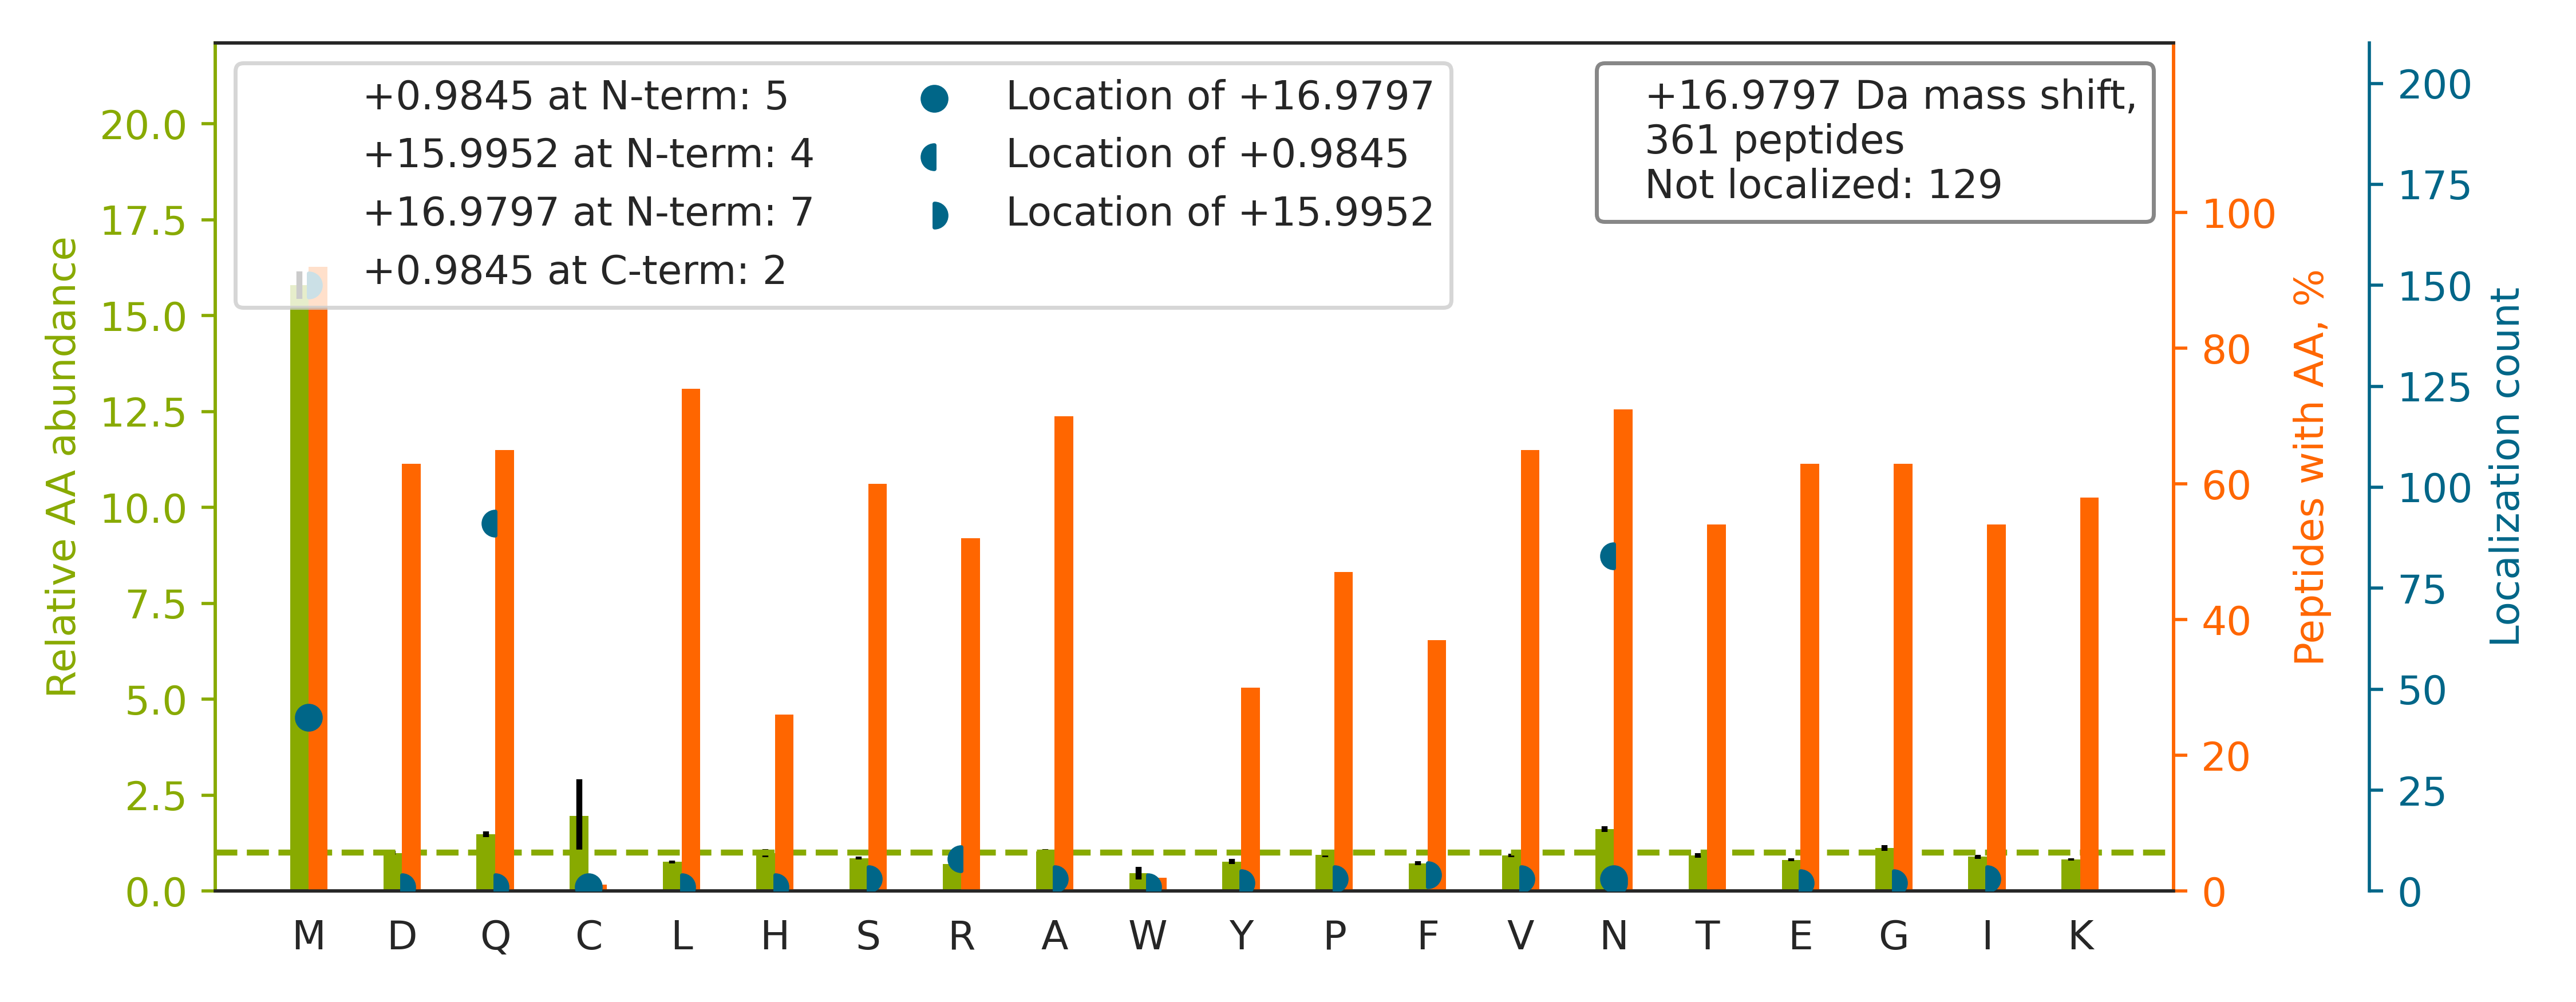

The table this chart was drawn from, first rows:
top isoform	localization score	spectrum
R.RLLEDGEDFNLGDALDSSNSMQ[+1]TI[+16]QK.T	0.8909	HF170411_DM_HeLa_Fwd_GSK591_Input_10.443…
R.LLEDGEDFNLGDALDSSNSM[+16]QTIQ[+1]K.T	0.9389	HF170411_DM_HeLa_Fwd_GSK591_Input_10.504…
R.ELQSQISDTSVVLSM[+16]DN[+1]SR.S	0.8599	HF170411_DM_HeLa_Fwd_GSK591_Input_09.369…
K.VLNN[+1]M[+16]EIGTSLFDEEGAK.I	0.986	HF170411_DM_HeLa_Fwd_GSK591_Input_10.433…
R.ESTGAQVQVAGDM[+16]LPN[+1]STER.A	0.09095	HF170411_DM_HeLa_Fwd_GSK591_Input_11.277…
R.FAAYFQQGDME[+16]SN[+1]GK.Y	0.02503	HF170411_DM_HeLa_Fwd_GSK591_Input_08.272…
K.NMAEQIIQEIYSQIQSK.K		HF170411_DM_HeLa_Fwd_GSK591_Input_07.566…
R.M[+17]QQQLDEYQELLDIK.L	0.04622	HF170411_DM_HeLa_Fwd_GSK591_Input_07.491…
K.AIGVLTSGGDAQGMNAAVR.A		HF170411_DM_HeLa_Fwd_GSK591_Input_06.270…
K.DGNVLLHEMQIQHPTASLIAK.V		HF170411_DM_HeLa_Fwd_GSK591_Input_08.317…
K.MIQDGKGDVTITNDGATILK.Q		HF170411_DM_HeLa_Fwd_GSK591_Input_08.294…
K.LEAELGNM[+16]Q[+1]GLVEDFK.N	0.9299	HF170411_DM_HeLa_Fwd_GSK591_Input_09.423…
R.QDHPSSMGVYGQESGGFSGPGENR.S		HF170411_DM_HeLa_Fwd_GSK591_Input_06.215…
K.AGGSASAM[+16]LQ[+1]PLLDNQVGFK.N	0.08391	HF170411_DM_HeLa_Fwd_GSK591_Input_14.430…
K.GLTMLDHEQVTPEDPGAQFLIR.T		HF170411_DM_HeLa_Fwd_GSK591_Input_11.431…
R.AEVQKLQMEAPHIIVGTPGR.V		HF170411_DM_HeLa_Fwd_GSK591_Input_10.306…
R.VADGLPLAASM[+16]Q[+1]EDEQSGR.D	0.924	HF170411_DM_HeLa_Fwd_GSK591_Input_14.295…
K.MR[+1]N[+16]GYELSPTAAANFTR.R	0.002645	HF170411_DM_HeLa_Fwd_GSK591_Input_14.294…
R.IENM[+17]DTFSNLLYVR.S	0.5124	HF170411_DM_HeLa_Fwd_GSK591_Input_08.449…
K.AQVEIVTDGEEPAEM[+16]IQ[+1]VLGPKPALK.E	0.9239	HF170411_DM_HeLa_Fwd_GSK591_Input_11.423…
K.M[+17]SASDPNSSIFLTDTAK.Q	0.9607	HF170411_DM_HeLa_Fwd_GSK591_Input_10.330…
R.LGQSDPAPLQHQM[+17]DIYQK.R	0.806	HF170411_DM_HeLa_Fwd_GSK591_Input_07.248…
K.NQVAM[+16]N[+1]PTNTVFDAK.R	0.9203	HF170411_DM_HeLa_Fwd_GSK591_Input_07.277…
K.NMQNVEHVPLSLDR.A		HF170411_DM_HeLa_Fwd_GSK591_Input_14.240…
K.ETIEDVEEM[+17]LNNLPGVTSVHSR.F	0.006918	HF170411_DM_HeLa_Fwd_GSK591_Input_11.497…
K.QM[+16]EQ[+1]ISQFLQAAER.Y	0.02304	HF170411_DM_HeLa_Fwd_GSK591_Input_14.417…
R.MNGFIDQIDGIVHFETR.E		HF170411_DM_HeLa_Fwd_GSK591_Input_10.561…
K.QVLGQMVIDEELLGDGHSYSPR.A		HF170411_DM_HeLa_Fwd_GSK591_Input_14.434…
K.LKLEAELGNM[+16]Q[+1]GLVEDFK.N	0.9044	HF170411_DM_HeLa_Fwd_GSK591_Input_09.419…
K.VSDATGQ[+1]M[+16]NLTK.V	0.005541	HF170411_DM_HeLa_Fwd_GSK591_Input_11.106…
K.DELHIVEAEAM[+17]NYEGSPIK.V	0.9901	HF170411_DM_HeLa_Fwd_GSK591_Input_11.431…
K.IGEHTPSALAIM[+16]EN[+1]ANVLAR.Y	0.3103	HF170411_DM_HeLa_Fwd_GSK591_Input_11.365…
R.DQM[+16]QQ[+1]QLNDYEQLLDVK.L	0.002028	HF170411_DM_HeLa_Fwd_GSK591_Input_07.513…
K.VALVYGQ[+1]M[+16]NEPPGAR.A	0.01352	HF170411_DM_HeLa_Fwd_GSK591_Input_09.273…
R.KN[+1]GGLGHM[+16]NIALLSDLTK.Q	0.9916	HF170411_DM_HeLa_Fwd_GSK591_Input_14.339…
R.EQQIVIQSSGGLSKDDIENMVK.N		HF170411_DM_HeLa_Fwd_GSK591_Input_07.326…
K.GNTAAQ[+1]M[+16]AQILSFNK.S	0.9201	HF170411_DM_HeLa_Fwd_GSK591_Input_11.322…
R.FGIQAQM[+16]VTTDFQ[+1]K.I	0.9075	HF170411_DM_HeLa_Fwd_GSK591_Input_14.351…
R.YHTSQ[+1]SGDEM[+16]TSLSEYVSR.M	0.9939	HF170411_DM_HeLa_Fwd_GSK591_Input_06.244…
R.FGQAATMEGIGAIGGTPPAFNR.A		HF170411_DM_HeLa_Fwd_GSK591_Input_08.418…
R.LVAGEM[+16]GQ[+1]NEPDQGGQR.G	0.07485	HF170411_DM_HeLa_Fwd_GSK591_Input_13.125…
K.SVPHYAAIEPDGN[+1]GLM[+16]IVSYK.S	0.9188	HF170411_DM_HeLa_Fwd_GSK591_Input_08.393…
R.GQNM[+17]LDGGAPFYTTYR.T	0.5089	HF170411_DM_HeLa_Fwd_GSK591_Input_11.346…
K.N[+1]GVQA[+16]MVEFDSVQSAQR.A	0.01127	HF170411_DM_HeLa_Fwd_GSK591_Input_08.332…
K.DVDEAYM[+16]N[+1]KVELESR.L	0.9973	HF170411_DM_HeLa_Fwd_GSK591_Input_09.258…
R.LANIDEEM[+17]LQK.A	0.9893	HF170411_DM_HeLa_Fwd_GSK591_Input_07.247…
R.VETGVLKPGMVV[+16]TFAPVN[+1]VTTEVK.S	0.2309	HF170411_DM_HeLa_Fwd_GSK591_Input_10.440…
K.ATAVM[+16]PDGQ[+1]FKDISLSDYK.G	0.9227	HF170411_DM_HeLa_Fwd_GSK591_Input_14.343…
R.TALVANTSN[+1]M[+16]PVAAR.E	0.9126	HF170411_DM_HeLa_Fwd_GSK591_Input_07.214…
K.SNMGHPEPASGLAALAK.V		HF170411_DM_HeLa_Fwd_GSK591_Input_02.225…
K.SMLQATAEANNLAAAASAK.D		HF170411_DM_HeLa_Fwd_GSK591_Input_09.319…
K.LVSQTGPVHAPIFTM[+17]SVEVDGNSFEASGPSK.K	0.03204	HF170411_DM_HeLa_Fwd_GSK591_Input_06.410…
R.VEAV[+16]N[+1]MAEGIIHDTETK.M	0.5579	HF170411_DM_HeLa_Fwd_GSK591_Input_07.260…
K.TESAVSQ[+1]M[+16]QSVIELGR.V	0.04817	HF170411_DM_HeLa_Fwd_GSK591_Input_04.313…
K.GTITIQDTGIGMTQEELVSNLGTIAR.S		HF170411_DM_HeLa_Fwd_GSK591_Input_07.554…
R.SELHIENLN[+1]M[+16]EADPGQYR.C	0.8646	HF170411_DM_HeLa_Fwd_GSK591_Input_07.325…
K.LQ[+1]EE[+16]MLQREEAENTLQSFR.Q	0.8037	HF170411_DM_HeLa_Fwd_GSK591_Input_09.343…
R.LNSHM[+16]N[+1]ALHLGSQANR.L	0.9381	HF170411_DM_HeLa_Fwd_GSK591_Input_09.125…
K.ADRDESSPYAAM[+16]LAAQDVAQ[+1]R.C	0.4094	HF170411_DM_HeLa_Fwd_GSK591_Input_15.278…
K.LALQQDLTSM[+17]APGLVIQAVR.V	0.03977	HF170411_DM_HeLa_Fwd_GSK591_Input_11.506…
... 301 more rows
